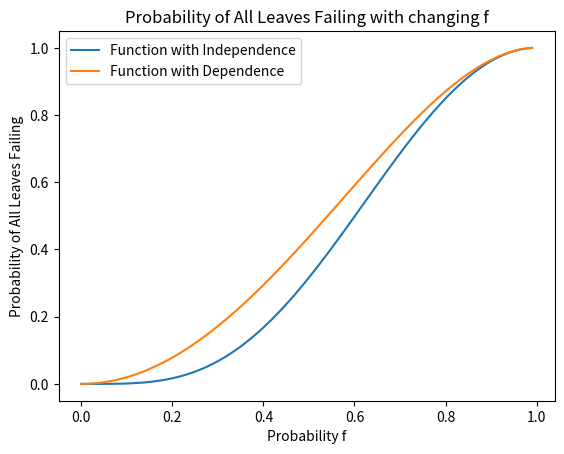

Source code (Python):
import numpy as np
import matplotlib.pyplot as plt

# This function recursively calculates the probability that all of the
# leaves fail.  When n = 1, the value would only be f^2 becuase the rest
# of the function would become 0.
def calc_z(n, f):
    z = 0
    if n == 1:
        return z + f**2
    elif n > 1:
        return z + ((f**2) + ((2*f) * (1-f) * calc_z(n-1, f))\
             + ((1-f)**2 * calc_z(n-1, f)))
    else:
        return z

#Plot Setup
plt.title("Probability of All Leaves Failing with changing f")
plt.xlabel("Probability f")
plt.ylabel("Probability of All Leaves Failing")
f = np.arange(0, 1, 0.01)
y = (1 - (1-f)**2)**4 #calculates probabilities if leaves were independent
z = calc_z(2, f)
plt.plot(f, y, label="Function with Independence")
plt.plot(f, z, label="Function with Dependence")
#show plot
plt.legend()
plt.show()
